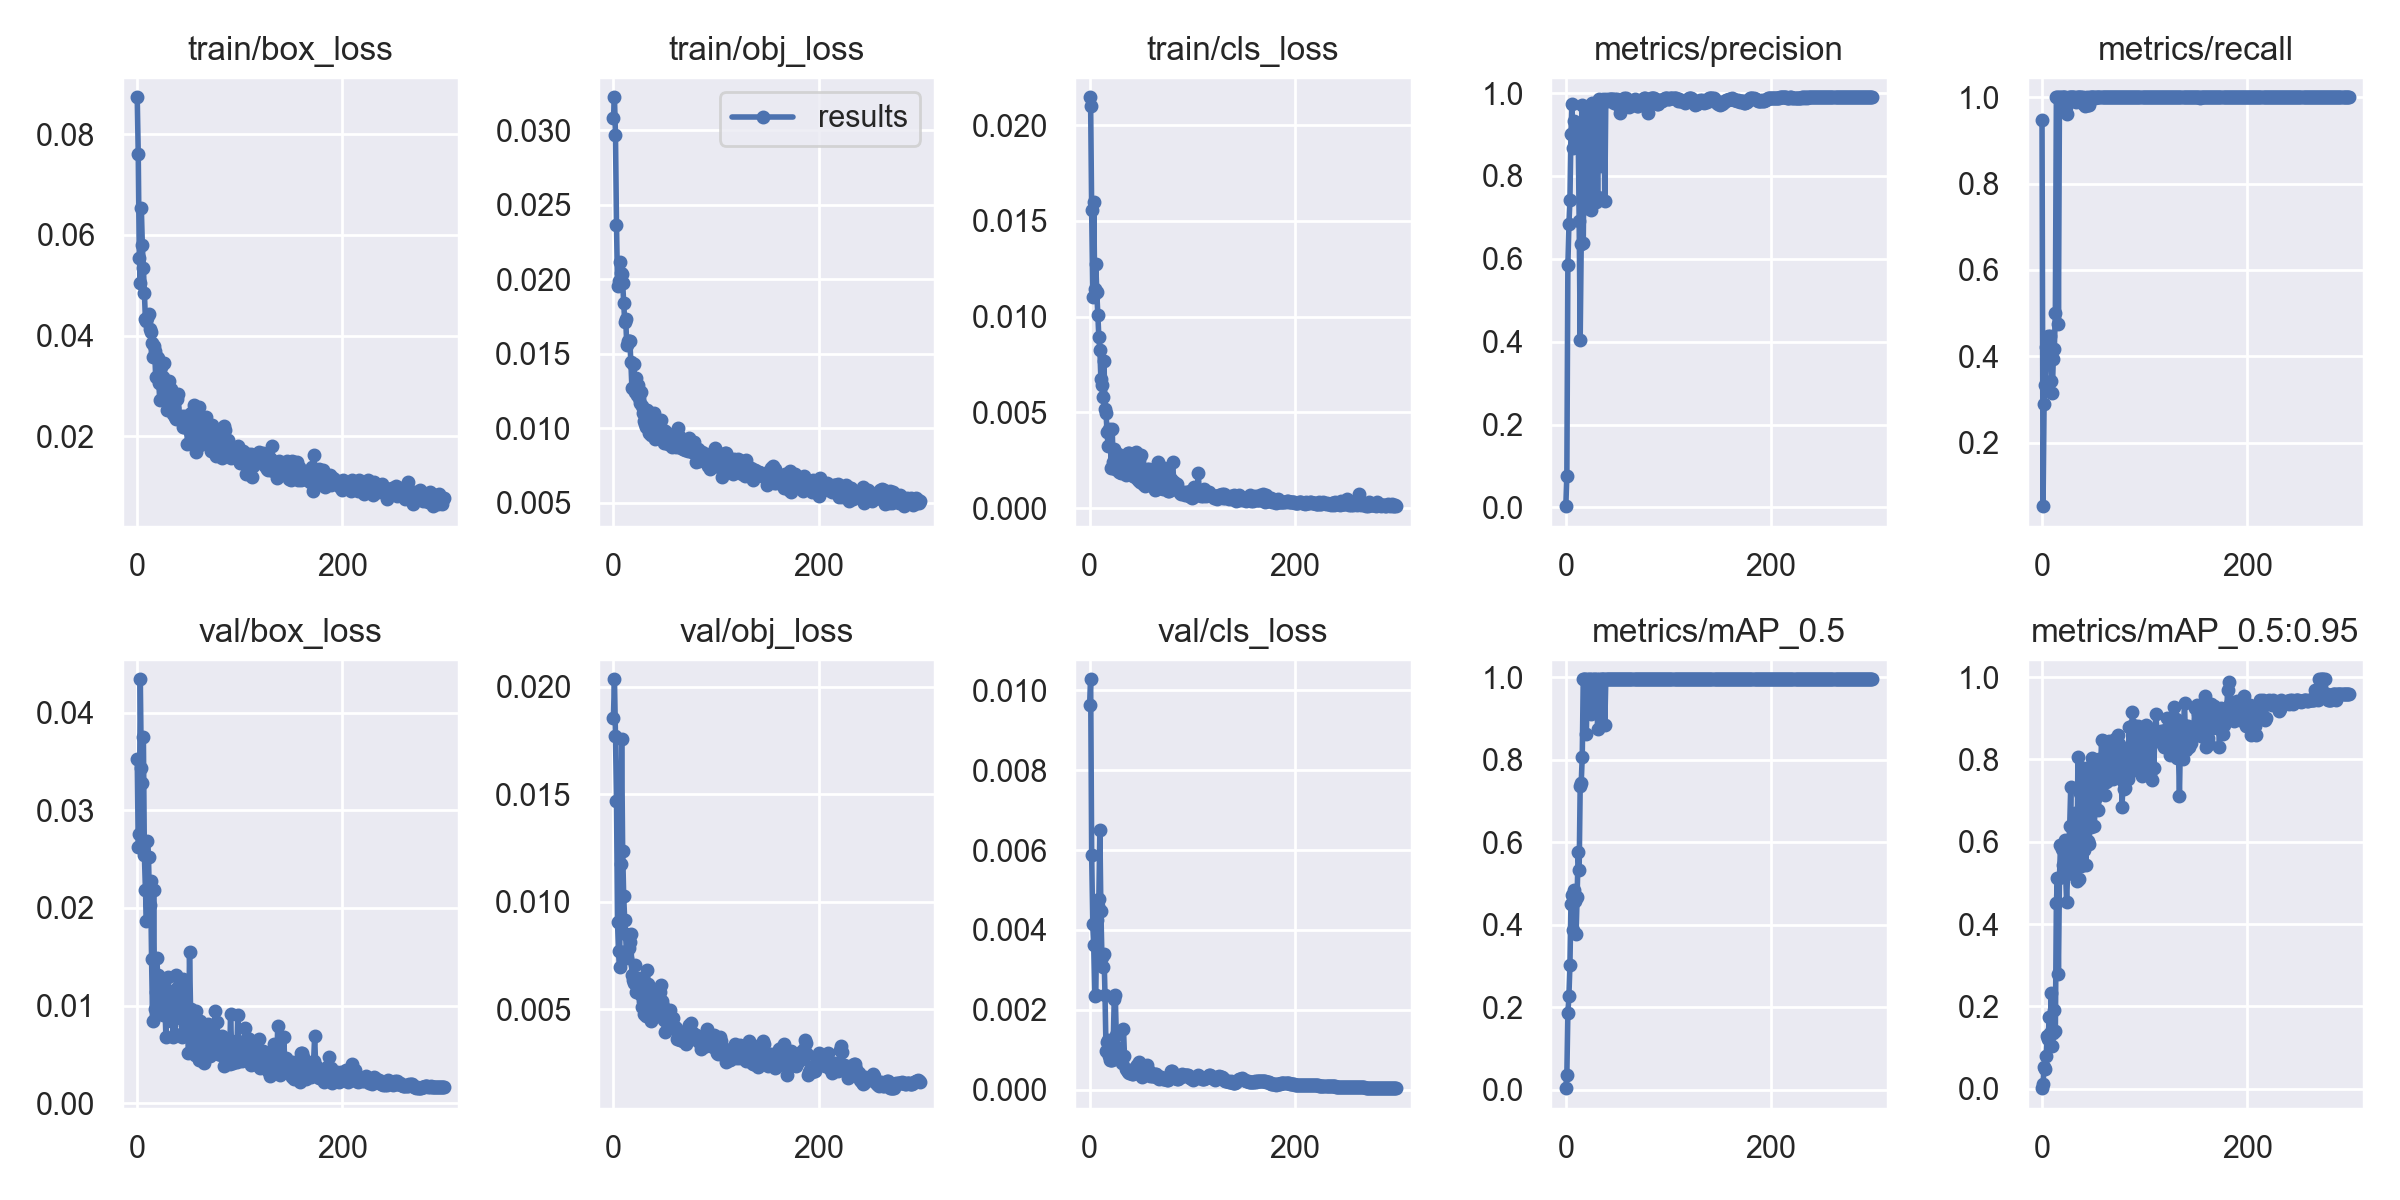

The table this chart was drawn from, first rows:
epoch, train/box_loss, train/obj_loss, train/cls_loss, metrics/precision, metrics/recall, metrics/mAP_0.5, metrics/mAP_0.5:0.95, val/box_loss, val/obj_loss, val/cls_loss, x/lr0, x/lr1, x/lr2
0, 0.08734, 0.03081, 0.02146, 0.00304, 0.9474, 0.00412, 0.0009205, 0.0353, 0.01856, 0.009622, 0.0793, 0.0023, 0.0023
1, 0.07605, 0.03221, 0.02099, 0.07701, 0.05263, 0.03699, 0.01102, 0.02626, 0.02036, 0.01027, 0.05768, 0.004685, 0.004685
2, 0.05536, 0.02965, 0.01555, 0.585, 0.2895, 0.1868, 0.05283, 0.02762, 0.01773, 0.005872, 0.03605, 0.007053, 0.007053
3, 0.05049, 0.02367, 0.01102, 0.6828, 0.3339, 0.2268, 0.0482, 0.04342, 0.01471, 0.004151, 0.01441, 0.009406, 0.009406
4, 0.06535, 0.01954, 0.01597, 0.741, 0.421, 0.3023, 0.0789, 0.03435, 0.009047, 0.003616, 0.009868, 0.009868, 0.009868
5, 0.05793, 0.01985, 0.01143, 0.9023, 0.4339, 0.4505, 0.1282, 0.03282, 0.00769, 0.002355, 0.009868, 0.009868, 0.009868
6, 0.05354, 0.02117, 0.01273, 0.9737, 0.4474, 0.4712, 0.1206, 0.03755, 0.006987, 0.002378, 0.009835, 0.009835, 0.009835
7, 0.04856, 0.02044, 0.01128, 0.8675, 0.438, 0.3864, 0.1735, 0.02539, 0.01175, 0.004262, 0.009802, 0.009802, 0.009802
8, 0.04329, 0.02037, 0.01008, 0.9331, 0.4474, 0.4847, 0.1355, 0.02185, 0.01758, 0.00461, 0.009769, 0.009769, 0.009769
9, 0.04283, 0.01978, 0.008937, 0.9022, 0.3421, 0.4568, 0.2328, 0.01871, 0.01237, 0.004777, 0.009736, 0.009736, 0.009736
10, 0.04346, 0.01843, 0.008251, 0.9223, 0.3158, 0.3779, 0.1024, 0.02682, 0.01028, 0.006505, 0.009703, 0.009703, 0.009703
11, 0.04429, 0.01714, 0.00673, 0.8934, 0.3947, 0.4662, 0.1351, 0.02519, 0.009144, 0.004474, 0.00967, 0.00967, 0.00967
12, 0.04139, 0.01732, 0.006415, 0.9204, 0.4172, 0.5771, 0.1918, 0.02035, 0.008525, 0.003324, 0.009637, 0.009637, 0.009637
13, 0.04076, 0.01558, 0.005781, 0.6924, 0.5, 0.533, 0.14, 0.02276, 0.007402, 0.003073, 0.009604, 0.009604, 0.009604
14, 0.03849, 0.01583, 0.007711, 0.4037, 1, 0.7361, 0.4511, 0.01474, 0.008392, 0.003407, 0.009571, 0.009571, 0.009571
15, 0.03571, 0.01587, 0.005204, 0.6357, 1, 0.7439, 0.5109, 0.008455, 0.007859, 0.002377, 0.009538, 0.009538, 0.009538
16, 0.03791, 0.01583, 0.004962, 0.9704, 0.4737, 0.8057, 0.2775, 0.02181, 0.008127, 0.0009846, 0.009505, 0.009505, 0.009505
17, 0.03705, 0.01448, 0.003974, 0.6375, 1, 0.995, 0.5113, 0.00966, 0.008499, 0.001197, 0.009472, 0.009472, 0.009472
18, 0.0318, 0.01274, 0.003241, 0.915, 1, 0.995, 0.5918, 0.01141, 0.006611, 0.001253, 0.009439, 0.009439, 0.009439
19, 0.03584, 0.01432, 0.004138, 0.9634, 1, 0.995, 0.5835, 0.01492, 0.006381, 0.0008522, 0.009406, 0.009406, 0.009406
20, 0.03558, 0.01431, 0.004098, 0.723, 1, 0.8629, 0.5442, 0.01315, 0.006207, 0.0007585, 0.009373, 0.009373, 0.009373
21, 0.03055, 0.01245, 0.002083, 0.7548, 1, 0.995, 0.5924, 0.01048, 0.007079, 0.0007444, 0.00934, 0.00934, 0.00934
22, 0.02728, 0.01338, 0.004121, 0.7785, 1, 0.9824, 0.6048, 0.01109, 0.005817, 0.0007488, 0.009307, 0.009307, 0.009307
23, 0.0337, 0.01227, 0.002394, 0.9668, 0.9764, 0.995, 0.5212, 0.01216, 0.006417, 0.001159, 0.009274, 0.009274, 0.009274
24, 0.02752, 0.0129, 0.00309, 0.8938, 0.9617, 0.995, 0.4524, 0.0126, 0.006448, 0.002267, 0.009241, 0.009241, 0.009241
25, 0.03171, 0.01203, 0.002061, 0.719, 0.9917, 0.9117, 0.5296, 0.009004, 0.006244, 0.002365, 0.009208, 0.009208, 0.009208
26, 0.03458, 0.01168, 0.002417, 0.9767, 1, 0.995, 0.5861, 0.009535, 0.006273, 0.001362, 0.009175, 0.009175, 0.009175
27, 0.03064, 0.01246, 0.002527, 0.9385, 1, 0.995, 0.6388, 0.009873, 0.005644, 0.001043, 0.009142, 0.009142, 0.009142
28, 0.0285, 0.01153, 0.002854, 0.9729, 1, 0.995, 0.7341, 0.006776, 0.005112, 0.001041, 0.009109, 0.009109, 0.009109
29, 0.02524, 0.01105, 0.001864, 0.7368, 1, 0.9352, 0.5438, 0.01155, 0.005377, 0.0009174, 0.009076, 0.009076, 0.009076
30, 0.02661, 0.0105, 0.001997, 0.9784, 1, 0.995, 0.5211, 0.01289, 0.004775, 0.000836, 0.009043, 0.009043, 0.009043
31, 0.03111, 0.01029, 0.001813, 0.7494, 1, 0.8753, 0.5692, 0.01108, 0.004791, 0.0007418, 0.00901, 0.00901, 0.00901
32, 0.0291, 0.01009, 0.002082, 0.9855, 0.9907, 0.995, 0.6702, 0.00888, 0.004667, 0.0006716, 0.008977, 0.008977, 0.008977
33, 0.02939, 0.01122, 0.002123, 0.8237, 0.9898, 0.9117, 0.5665, 0.008443, 0.006826, 0.001527, 0.008944, 0.008944, 0.008944
34, 0.02869, 0.01064, 0.00218, 0.9804, 1, 0.995, 0.5053, 0.01068, 0.006189, 0.0008585, 0.008911, 0.008911, 0.008911
35, 0.02447, 0.009725, 0.001731, 0.9819, 1, 0.995, 0.8066, 0.006778, 0.005108, 0.0005331, 0.008878, 0.008878, 0.008878
36, 0.02569, 0.01077, 0.002274, 0.9849, 1, 0.995, 0.5104, 0.009566, 0.005484, 0.0004915, 0.008845, 0.008845, 0.008845
37, 0.02377, 0.009571, 0.002907, 0.9836, 1, 0.995, 0.7191, 0.007137, 0.004473, 0.0004364, 0.008812, 0.008812, 0.008812
38, 0.0235, 0.009981, 0.002883, 0.739, 1, 0.8846, 0.5413, 0.01313, 0.005018, 0.0004232, 0.008779, 0.008779, 0.008779
39, 0.02736, 0.01061, 0.002417, 0.9861, 0.9857, 0.995, 0.5809, 0.01184, 0.00586, 0.0004426, 0.008746, 0.008746, 0.008746
40, 0.02834, 0.01104, 0.00202, 0.9822, 1, 0.995, 0.7783, 0.008848, 0.005508, 0.0004129, 0.008713, 0.008713, 0.008713
41, 0.02387, 0.009267, 0.002426, 0.9814, 0.9841, 0.995, 0.5789, 0.0106, 0.004933, 0.0003992, 0.00868, 0.00868, 0.00868
42, 0.0236, 0.0103, 0.00166, 0.9868, 0.9796, 0.995, 0.6682, 0.008727, 0.004954, 0.0003898, 0.008647, 0.008647, 0.008647
43, 0.02391, 0.009923, 0.001825, 0.9868, 0.9844, 0.995, 0.5445, 0.01054, 0.004901, 0.0004217, 0.008614, 0.008614, 0.008614
44, 0.024, 0.01036, 0.001645, 0.9861, 1, 0.995, 0.779, 0.006736, 0.004698, 0.0005568, 0.008581, 0.008581, 0.008581
45, 0.02194, 0.009872, 0.002954, 0.9864, 0.982, 0.995, 0.6014, 0.01274, 0.005815, 0.0005776, 0.008548, 0.008548, 0.008548
46, 0.02182, 0.01057, 0.001724, 0.9852, 0.9824, 0.995, 0.5952, 0.009786, 0.00611, 0.0006165, 0.008515, 0.008515, 0.008515
47, 0.02406, 0.009901, 0.001498, 0.9767, 1, 0.995, 0.6956, 0.008006, 0.005387, 0.0006069, 0.008482, 0.008482, 0.008482
48, 0.02301, 0.009874, 0.00252, 0.9847, 1, 0.995, 0.6366, 0.009316, 0.005149, 0.0006886, 0.008449, 0.008449, 0.008449
49, 0.01857, 0.008993, 0.001372, 0.9829, 1, 0.995, 0.8048, 0.009269, 0.004483, 0.0004721, 0.008416, 0.008416, 0.008416
50, 0.02329, 0.009825, 0.00278, 0.9865, 1, 0.995, 0.7857, 0.005179, 0.003924, 0.0003757, 0.008383, 0.008383, 0.008383
51, 0.02097, 0.009085, 0.002113, 0.9789, 1, 0.995, 0.6379, 0.01553, 0.004863, 0.0003221, 0.00835, 0.00835, 0.00835
52, 0.02458, 0.009687, 0.001264, 0.9685, 0.9988, 0.995, 0.7049, 0.009699, 0.004555, 0.0003696, 0.008317, 0.008317, 0.008317
53, 0.02343, 0.008952, 0.001277, 0.9525, 1, 0.995, 0.7336, 0.009329, 0.004789, 0.0003669, 0.008284, 0.008284, 0.008284
54, 0.02285, 0.009331, 0.001134, 0.961, 1, 0.995, 0.7668, 0.006012, 0.004842, 0.0004194, 0.008251, 0.008251, 0.008251
55, 0.02621, 0.009319, 0.001576, 0.9716, 1, 0.995, 0.6772, 0.009066, 0.004947, 0.0004602, 0.008218, 0.008218, 0.008218
56, 0.02331, 0.009456, 0.002023, 0.9755, 1, 0.995, 0.8015, 0.004957, 0.004392, 0.0006167, 0.008185, 0.008185, 0.008185
57, 0.01686, 0.008738, 0.001614, 0.9874, 1, 0.995, 0.7568, 0.009411, 0.004255, 0.0004321, 0.008152, 0.008152, 0.008152
58, 0.01944, 0.009587, 0.002066, 0.9856, 1, 0.995, 0.8465, 0.007747, 0.004585, 0.0004611, 0.008119, 0.008119, 0.008119
59, 0.0218, 0.008862, 0.001219, 0.9876, 1, 0.995, 0.7852, 0.008327, 0.004152, 0.0003518, 0.008086, 0.008086, 0.008086
... 240 more rows
